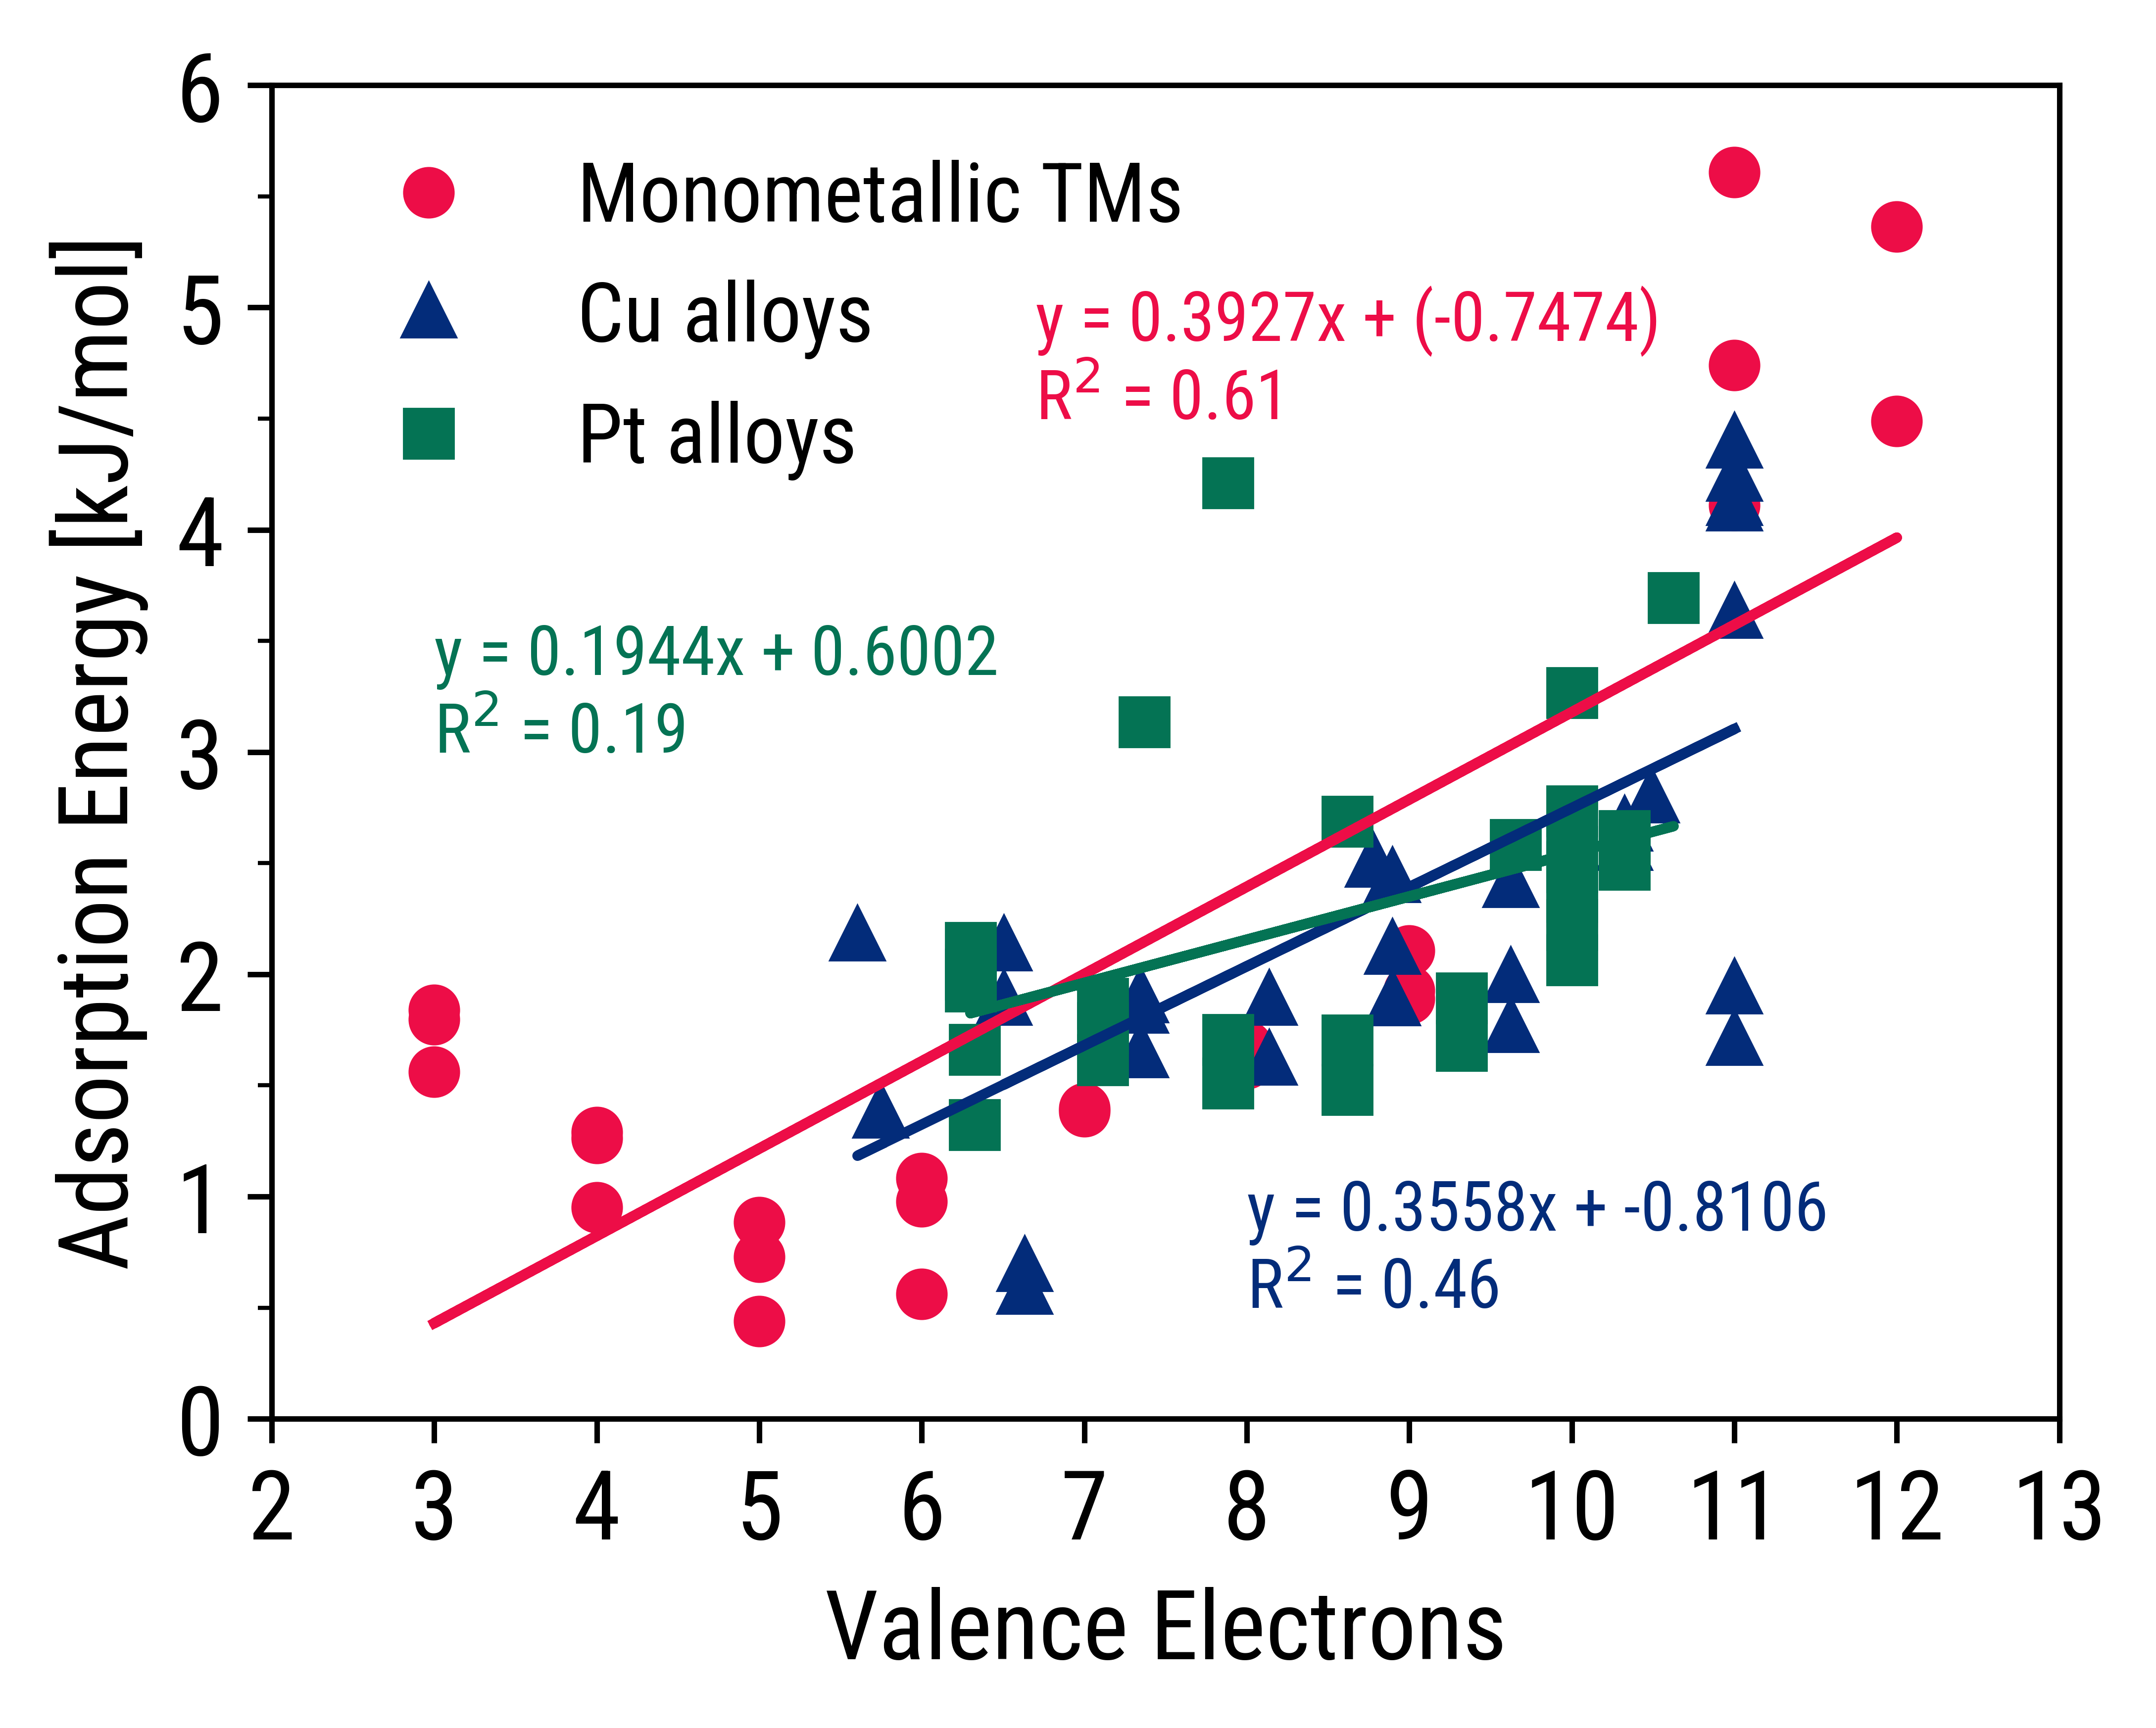

The table this chart was drawn from, first rows:
VE, Adsorption Energy, VE, Adsorption Energy, VE, Adsorption Energy
, eV, , eV, , eV
, Monometallic TMs, , Cu alloys, , Pt alloys
3, 1.56, 5.745, 1.378, 6.325, 1.323
4, 1.288, 5.604, 2.177, 8.618, 1.481
5, 0.8833, 6.503, 2.13, 7.884, 1.51
6, 0.9777, 7.343, 1.851, 7.114, 1.615
9, 2.107, 8.775, 2.508, 6.325, 1.661
11, 4.11, 8.896, 2.439, 9.322, 1.679
12, 4.489, 9.623, 2.417, 8.618, 1.704
3, 1.797, 10.32, 2.669, 7.884, 1.706
4, 1.262, 11, 4.11, 7.114, 1.759
5, 0.7281, 11, 4.244, 7.114, 1.868
6, 1.083, 11, 1.705, 9.322, 1.894
7, 1.396, 6.633, 0.6879, 6.3, 1.946
8, 1.599, 6.503, 2.131, 6.3, 2.001
9, 1.926, 7.343, 1.897, 10, 2.063
10, 2.505, 8.138, 1.885, 6.3, 2.119
11, 5.609, 8.896, 2.115, 10, 2.222
12, 5.364, 9.623, 1.988, 10, 2.348
3, 1.84, 10.49, 2.796, 10, 2.482
4, 0.9504, 11, 4.135, 10.32, 2.495
5, 0.4394, 11, 3.628, 10, 2.551
6, 0.5614, 11, 1.937, 10.32, 2.583
7, 1.383, 6.633, 0.587, 9.655, 2.584
8, 1.677, 6.503, 1.886, 10.32, 2.624
9, 1.89, 7.343, 1.651, 8.618, 2.688
10, 2.222, 8.138, 1.617, 10, 2.734
11, 4.741, 8.896, 1.885, 7.368, 3.136
, , 9.623, 1.763, 10, 3.266
, , 10.32, 2.583, 10.63, 3.695
, , 11, 4.394, 7.884, 4.211
